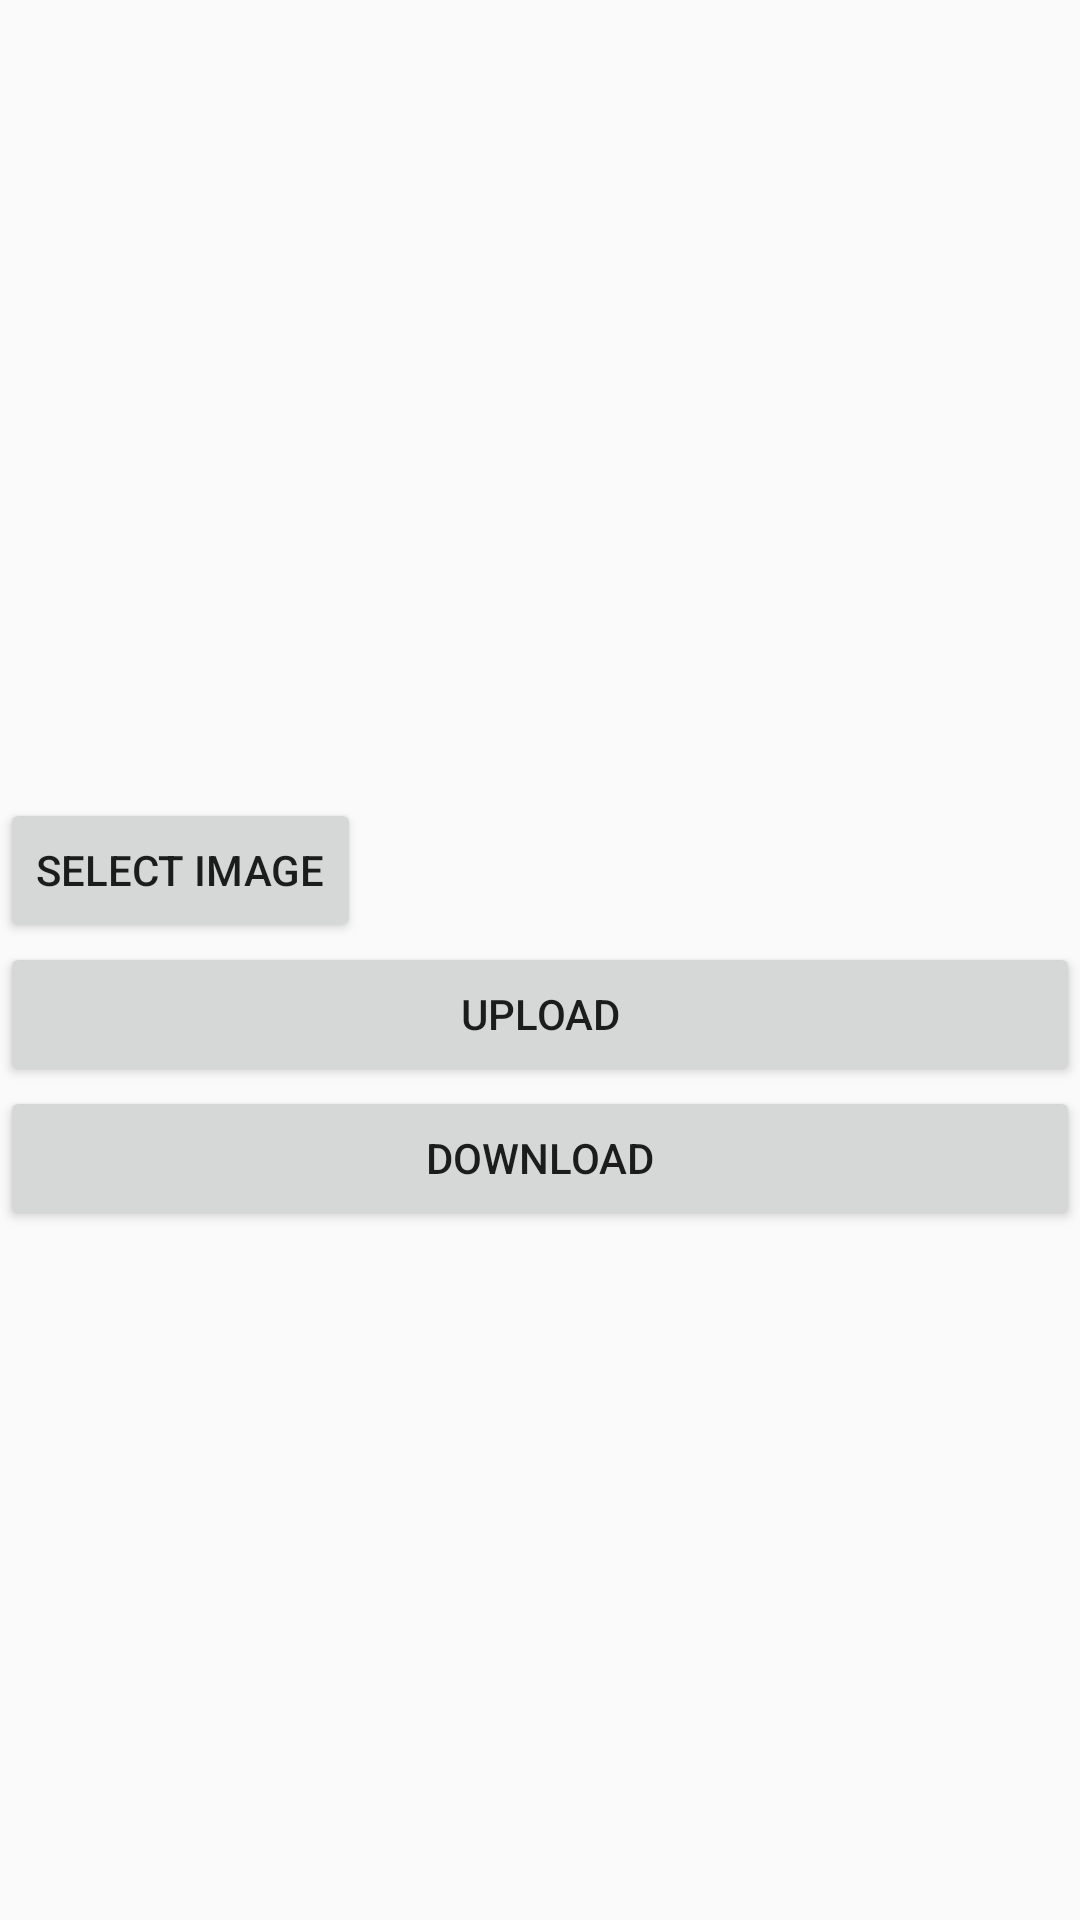

Produce the Android XML layout that renders to this screen, including the resource entries it uses.
<!-- AndroidManifest.xml: application theme AppTheme -->
<!-- res/layout/activity_product_image_upload.xml -->
<?xml version="1.0" encoding="utf-8"?>
<LinearLayout xmlns:android="http://schemas.android.com/apk/res/android"
    xmlns:app="http://schemas.android.com/apk/res-auto"
    xmlns:tools="http://schemas.android.com/tools"
    android:layout_width="match_parent"
    android:layout_height="match_parent"
    android:orientation="vertical"
    tools:context="com.example.senamit.stationarynavigationtwo.ProductImageUpload">

    <ImageView
        android:layout_width="300dp"
        android:layout_height="100dp"
        android:id="@+id/image"/>

    <Button
        android:id="@+id/btnSelect"
        android:layout_width="wrap_content"
        android:layout_height="wrap_content"
        android:layout_marginTop="166dp"
        android:text="Select Image" />

    <Button
        android:layout_width="match_parent"
        android:layout_height="wrap_content"
        android:text="upload"
        android:id="@+id/btnUpload"/>

    <Button
        android:layout_width="match_parent"
        android:layout_height="wrap_content"
        android:text="Download"
        android:id="@+id/btnDownload"/>
    <ImageView
        android:layout_width="80dp"
        android:layout_height="50dp"
        android:id="@+id/imageDownload"/>
</LinearLayout>
<!-- resources referenced by this layout -->
<resources>
  <style name="AppTheme" parent="Theme.AppCompat.Light.DarkActionBar">
          
          <item name="colorPrimary">@color/colorPrimary</item>
          <item name="colorPrimaryDark">@color/colorPrimaryDark</item>
          <item name="colorAccent">@color/colorAccent</item>
      </style>
  <!-- not gathered from this repository: default colours our renderer supplied (Android Studio template values) -->
  <color name="colorPrimary">#FF6200EE</color>
  <color name="colorPrimaryDark">#FF3700B3</color>
  <color name="colorAccent">#FF03DAC5</color>
</resources>
